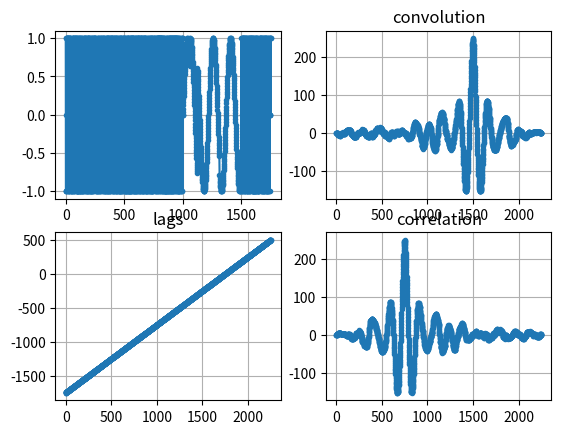

The script that saved this image:
import numpy as np
from matplotlib import pyplot as plt
import scipy.signal as sigs


a = 1000
b = 250
r = np.random.randint(-1, high=2, size=a)

t = np.linspace(start=0, stop=10, num=b)
sin = np.sin(t)
cos = np.cos(t)
signal = np.concatenate((sin[:int(b/4)], cos[:int(b/4)], sin[int(b/4):], cos[int(b/4):]))
#signal = sin
print(f"sin length: {len(signal)}")

conc = np.concatenate((r, signal, r[:int(len(r)/4)]))
print(f"conc length {len(conc)}")


convo = np.convolve(signal[::-1], conc)
print(f"convo length: {len(convo)} of type {type(convo[10])}")

corr = np.correlate(signal, conc, 'full')
print(f"corr length: {len(corr)} of type {type(corr[10])}")

fig, (ax1, ax2) = plt.subplots(2, 2)

print(f"corr max is at X coord: {corr.argmax()}")

lags = sigs.correlation_lags(len(signal), len(conc))
print(f"supposed lags is {lags[abs(corr.argmax())]}")

ax1[0].plot(conc, marker='.')
ax1[1].plot(convo, marker='.')
ax1[1].set_title('convolution')
ax2[1].plot(corr, marker='.')
ax2[1].set_title('correlation')
ax2[0].plot(lags, marker='.')
ax2[0].set_title('lags')
for i in (ax1, ax2): i[0].grid(); i[1].grid()
plt.show()